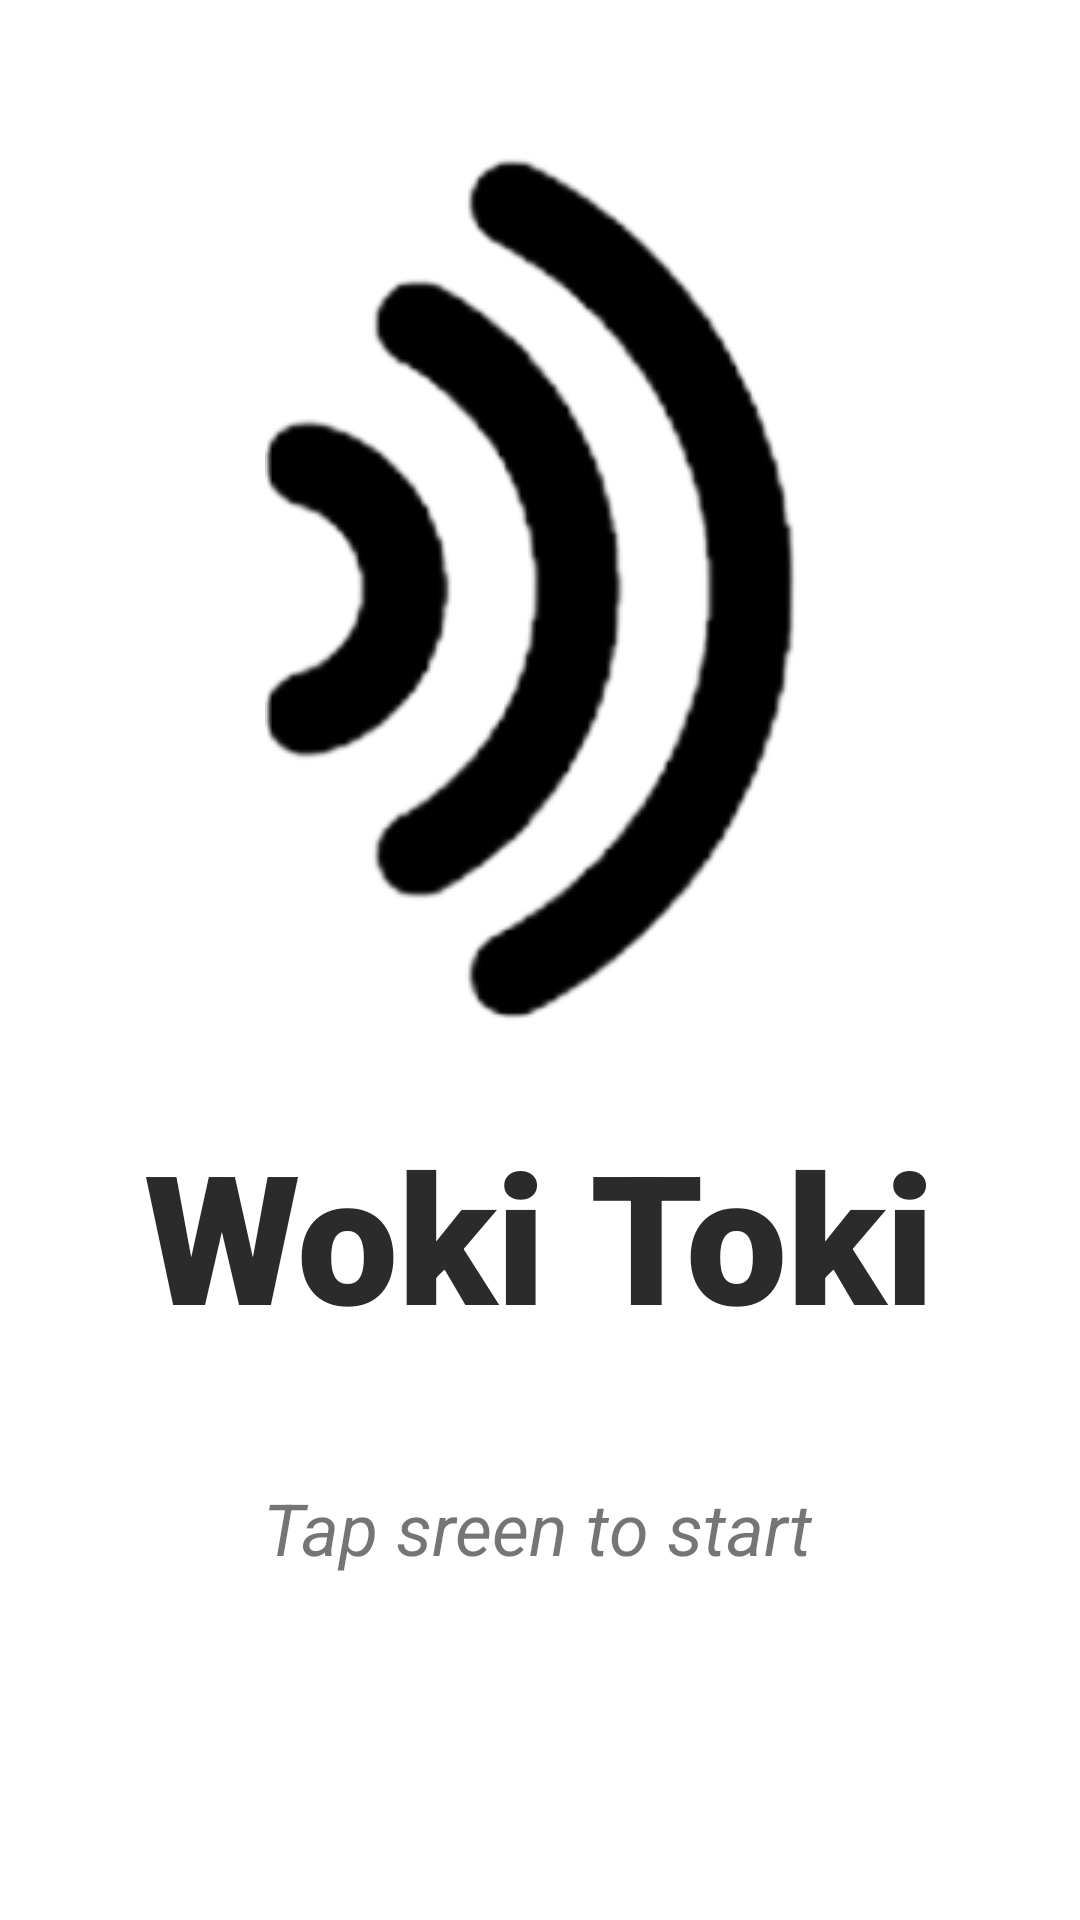

Here is an Android app screen rendered from its layout file. Give the layout XML and the strings, colors and styles it references.
<!-- AndroidManifest.xml: application theme Theme.WokiToki -->
<!-- res/layout/activity_splash.xml -->
<?xml version="1.0" encoding="utf-8"?>
<androidx.constraintlayout.widget.ConstraintLayout xmlns:android="http://schemas.android.com/apk/res/android"
    xmlns:app="http://schemas.android.com/apk/res-auto"
    xmlns:tools="http://schemas.android.com/tools"
    android:id="@+id/splashLayout"
    android:layout_width="match_parent"
    android:layout_height="match_parent"
    tools:context=".SplashActivity">

    <TextView
        android:id="@+id/tv_instr"
        android:layout_width="wrap_content"
        android:layout_height="wrap_content"
        android:fontFamily="sans-serif-black"
        android:text="Woki Toki"
        android:textColor="#2B2B2B"
        android:textSize="60sp"
        app:layout_constraintBottom_toBottomOf="parent"
        app:layout_constraintEnd_toEndOf="parent"
        app:layout_constraintHorizontal_bias="0.496"
        app:layout_constraintStart_toStartOf="parent"
        app:layout_constraintTop_toTopOf="parent"
        app:layout_constraintVertical_bias="0.663" />

    <TextView
        android:id="@+id/textView2"
        android:layout_width="wrap_content"
        android:layout_height="wrap_content"
        android:text="Tap sreen to start"
        android:textSize="24sp"
        android:textStyle="italic"
        app:layout_constraintBottom_toBottomOf="parent"
        app:layout_constraintEnd_toEndOf="parent"
        app:layout_constraintHorizontal_bias="0.497"
        app:layout_constraintStart_toStartOf="parent"
        app:layout_constraintTop_toBottomOf="@+id/tv_instr"
        app:layout_constraintVertical_bias="0.267" />

    <ImageView
        android:id="@+id/imageView"
        android:layout_width="wrap_content"
        android:layout_height="wrap_content"
        app:layout_constraintBottom_toTopOf="@+id/tv_instr"
        app:layout_constraintEnd_toEndOf="parent"
        app:layout_constraintHorizontal_bias="0.502"
        app:layout_constraintStart_toStartOf="parent"
        app:layout_constraintTop_toTopOf="parent"
        app:layout_constraintVertical_bias="0.657"
        app:srcCompat="@drawable/wokitoki_logo" />
</androidx.constraintlayout.widget.ConstraintLayout>
<!-- resources referenced by this layout -->
<resources>
  <!-- drawable wokitoki_logo: png bitmap (drawable, 23390 bytes) -->
  <style name="Theme.WokiToki" parent="Theme.MaterialComponents.DayNight.DarkActionBar">
          
          <item name="colorPrimary">@color/purple_500</item>
          <item name="colorPrimaryVariant">@color/purple_700</item>
          <item name="colorOnPrimary">@color/white</item>
          
          <item name="colorSecondary">@color/teal_200</item>
          <item name="colorSecondaryVariant">@color/teal_700</item>
          <item name="colorOnSecondary">@color/black</item>
          
          <item name="android:statusBarColor">?attr/colorPrimaryVariant</item>
          
      </style>
  <color name="purple_500">#2B2B2B</color>
  <color name="purple_700">#FF3700B3</color>
  <color name="white">#FFFFFFFF</color>
  <color name="teal_200">#3F3F3F</color>
  <color name="teal_700">#FF018786</color>
  <color name="black">#FF000000</color>
</resources>
